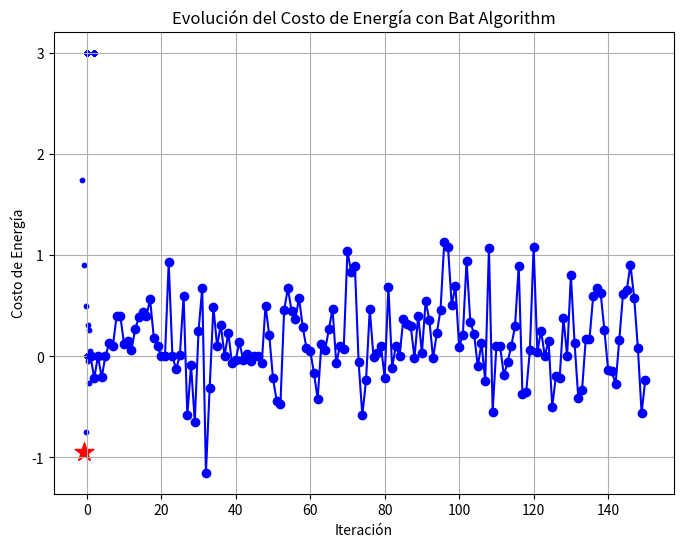

Recreate this plot in Python.
import numpy as np
import matplotlib.pyplot as plt

# Algorithm parameters
#-- Add your desired values here
num_bats = 100
num_iterations = 150
A = 0.9 #Scan Rate
r = 0.8 #Frequency update rate
alpha = 0.95
gamma = 0.5
Qmin = 0
Qmax = 2

num_devices = 5
max_power = np.array([2, 3, 1, 2, 2])
cost_coefficient = np.array([0.2, 0.3, 0.1, 0.2, 0.2])
demand_profile = np.array([4, 5, 2, 3, 4])


solutions = np.random.rand(num_bats, num_devices)

frequencies = np.zeros(num_bats)
velocities = np.zeros((num_bats, num_devices))

def plot_bats_trend(bats, best_solution, iteration, title="Tendencia Final de los Murciélagos"):
    plt.figure(figsize=(8, 6))

    for i in range(len(bats)):
        plt.scatter(bats[i][0], bats[i][1], c='blue', s=10)

    plt.scatter(best_solution[0], best_solution[1], c='red', marker='*', s=200)
    plt.title(title + f' - Mejor Iteración ({iteration})')
    plt.xlabel('Dimensión 1')
    plt.ylabel('Dimensión 2')
    plt.grid(True)
    plt.show()

def objective_function(solution):
    return np.sum(solution * cost_coefficient)

def rosenbrock(x):
    return sum(100.0*(x[1:]-x[:-1]**2.0)**2.0 + (1-x[:-1])**2.0)

cost_history = []

for iteration in range(num_iterations):
    for i in range(num_bats):
        frequencies[i] = Qmin + (Qmax - Qmin) * np.random.rand()
        velocities[i] = velocities[i] + (solutions[i] - solutions[np.random.randint(num_bats)]) * frequencies[i]

        solutions[i] = np.clip(solutions[i] + velocities[i], 0, max_power)

        if np.random.rand() > r:
            if objective_function(solutions[i]) < objective_function(solutions[np.argmax(frequencies)]):
                solutions[i] = solutions[np.argmax(frequencies)] + alpha * np.random.normal(0, 1, num_devices)

    best_solution = solutions[np.argmin([objective_function(sol) for sol in solutions])]

    best_cost = objective_function(best_solution)
    cost_history.append(best_cost)

    validation_result = rosenbrock(best_solution)

    efficiency_percentage = 100.0 / (1.0 + validation_result)

    if (iteration + 1) % 20 == 0:
        print(f"Iteración {iteration + 1}")
        print(f"Mejor Solución - {best_solution}")
        print(f"Costo: {best_cost}")
        print(f"Validación (Rosenbrock): {validation_result}")
        print(f"Eficacia: {efficiency_percentage:.2f}%" + "\n")
    
    r = gamma * r

plot_bats_trend(solutions, best_solution, num_iterations)

plt.plot(range(1, num_iterations + 1), cost_history, marker='o', linestyle='-', color='b')
plt.title('Evolución del Costo de Energía con Bat Algorithm')
plt.xlabel('Iteración')
plt.ylabel('Costo de Energía')
plt.grid(True)
plt.show()

print("\n ===> Resultado Final: ")
print("Mejor solución encontrada:", best_solution)
print("Costo de energía asociado:", objective_function(best_solution))
print("Validación final (Rosenbrock):", rosenbrock(best_solution))
print("Eficacia final en %:", efficiency_percentage)